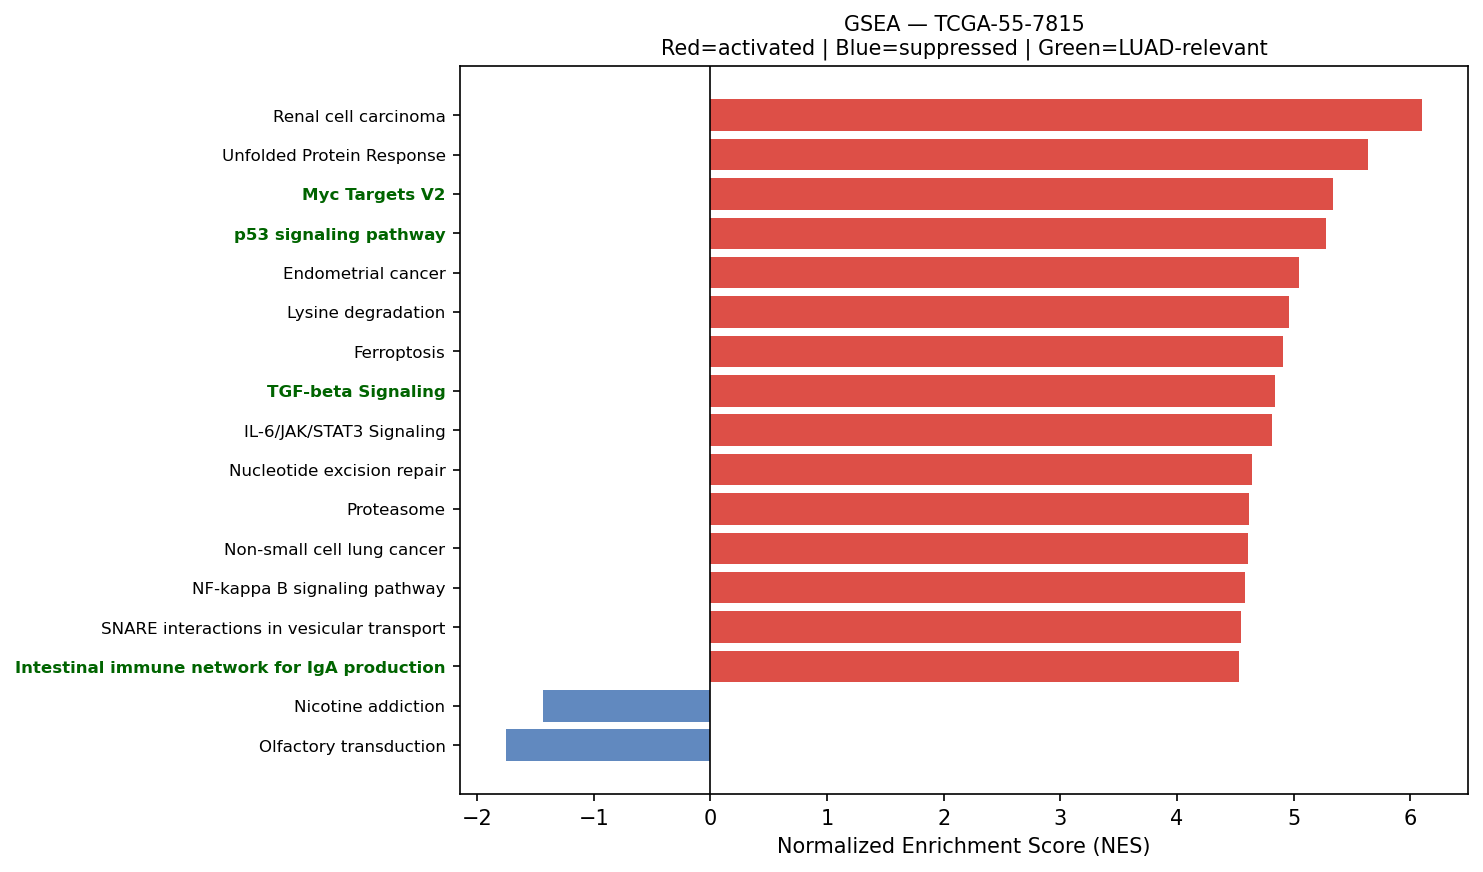

Data behind this chart, as committed beside it:
Name	Term	ES	NES	NOM p-val	FDR q-val	FWER p-val	Tag %	Gene %	Lead_genes	gene_set_db	luad_relevant
prerank	Renal cell carcinoma	0.6724	6.103	0.0	0.0	0.0	53/69	19.05%	HIF1A;RAC1;EPAS1;FH;GRB2;PTPN11;CDKN1A;N…	KEGG_2021_Human	False
prerank	Unfolded Protein Response	0.7456	5.638	0.0	0.0	0.0	103/112	23.49%	CALR;HSPA5;HSP90B1;XBP1;EEF2;YWHAZ;RPS14…	MSigDB_Hallmark_2020	False
prerank	Myc Targets V2	0.6861	5.338	0.0	0.0	0.0	48/57	24.35%	HSPD1;NPM1;CBX3;TMEM97;GNL3;NOLC1;PA2G4;…	MSigDB_Hallmark_2020	True
prerank	p53 signaling pathway	0.6629	5.278	0.0	0.0	0.0	60/73	23.82%	PERP;IGFBP3;THBS1;CCNG1;CCND1;CYCS;CDKN1…	KEGG_2021_Human	True
prerank	Endometrial cancer	0.6459	5.049	0.0	0.0	0.0	50/58	23.86%	CTNNB1;CTNNA1;CDH1;CCND1;GRB2;CDKN1A;NRA…	KEGG_2021_Human	False
prerank	Lysine degradation	0.5538	4.958	0.0	0.0	0.0	49/63	25.39%	HADHA;PLOD2;ECHS1;ALDH9A1;DLST;AASS;ALDH…	KEGG_2021_Human	False
prerank	Ferroptosis	0.6897	4.906	0.0	0.0	0.0	29/41	12.50%	FTL;CP;SAT1;NCOA4;ACSL5;ACSL4;PRNP;CYBB;…	KEGG_2021_Human	False
prerank	TGF-beta Signaling	0.7748	4.838	0.0	0.0	0.0	49/54	17.68%	RHOA;CTNNB1;CDH1;THBS1;RAB31;IFNGR2;FKBP…	MSigDB_Hallmark_2020	True
prerank	IL-6/JAK/STAT3 Signaling	0.627	4.814	0.0	0.0	0.0	63/87	20.53%	A2M;IL1R1;TNFRSF21;HAX1;OSMR;STAT3;IFNGR…	MSigDB_Hallmark_2020	False
prerank	Nucleotide excision repair	0.579	4.644	0.0	0.0	0.0	33/46	20.41%	RAD23B;PCNA;CETN2;RPA2;CUL4B;POLE3;DDB1;…	KEGG_2021_Human	False
prerank	Proteasome	0.7901	4.616	0.0	0.0	0.0	36/46	10.02%	PSME1;PSMB4;PSMB5;POMP;PSMB3;PSMA3;PSMB7…	KEGG_2021_Human	False
prerank	Non-small cell lung cancer	0.6521	4.605	0.0	0.0	0.0	58/72	23.86%	KIF5B;STAT3;CCND1;GRB2;CDKN1A;NRAS;MAPK1…	KEGG_2021_Human	False
prerank	NF-kappa B signaling pathway	0.6335	4.588	0.0	0.0	0.0	75/101	22.89%	NFKBIA;IL1R1;CCL13;CXCL2;LY96;ICAM1;PLAU…	KEGG_2021_Human	False
prerank	SNARE interactions in vesicular transpor…	0.7198	4.55	0.0	0.0	0.0	27/33	21.07%	VAMP8;VAMP3;VAMP7;VAMP2;BET1;STX6;STX5;B…	KEGG_2021_Human	False
prerank	Intestinal immune network for IgA produc…	0.5451	4.534	0.0	0.0	0.0	25/45	20.54%	HLA-DRA;HLA-DRB1;CXCR4;HLA-DPA1;HLA-DQA2…	KEGG_2021_Human	True
prerank	Amino sugar and nucleotide sugar metabol…	0.6562	4.529	0.0	0.0	0.0	40/48	25.00%	HEXB;GFPT1;UGDH;CMAS;UGP2;UAP1;GNPDA1;PG…	KEGG_2021_Human	False
prerank	Protein export	0.874	4.42	0.0	0.0	0.0	19/23	6.40%	HSPA5;SEC11C;SRP9;SEC61A1;SRP14;SEC61G;S…	KEGG_2021_Human	False
prerank	Bladder cancer	0.7241	4.383	0.0	0.0	0.0	31/41	18.79%	MMP1;MMP2;CDH1;THBS1;CCND1;CDKN1A;NRAS;M…	KEGG_2021_Human	False
prerank	Basal transcription factors	0.5338	4.242	0.0	0.0	0.0	34/44	25.26%	TAF7;TAF13;TAF9;TAF15;GTF2E2;CDK7;TAF9B;…	KEGG_2021_Human	False
prerank	Fatty acid elongation	0.7004	4.218	0.0	0.0	0.0	25/27	26.34%	PPT1;ELOVL5;HADHA;ECHS1;HADHB;HACD3;ELOV…	KEGG_2021_Human	False
prerank	Thyroid cancer	0.7139	4.218	0.0	0.0	0.0	33/37	23.86%	CTNNB1;NCOA4;CDH1;CCND1;TPM3;CDKN1A;NRAS…	KEGG_2021_Human	False
prerank	Biosynthesis of unsaturated fatty acids	0.6888	4.161	0.0	0.0	0.0	23/27	24.58%	SCD;ELOVL5;SCP2;HACD3;ELOVL1;HSD17B4;ACO…	KEGG_2021_Human	False
prerank	Reactive Oxygen Species Pathway	0.6858	4.129	0.0	0.0	0.0	40/48	22.71%	FTL;TXN;PRDX1;PRDX6;PRDX4;PDLIM1;MGST1;S…	MSigDB_Hallmark_2020	False
prerank	Notch signaling pathway	0.5506	4.007	0.0	0.0	0.0	42/59	24.42%	NCSTN;APH1A;DTX3L;SNW1;HDAC1;CIR1;RBPJ;P…	KEGG_2021_Human	True
prerank	Fc epsilon RI signaling pathway	0.5546	3.988	0.0	0.0	0.0	45/67	22.32%	RAC1;FCER1G;ALOX5AP;GRB2;NRAS;LYN;MAPK1;…	KEGG_2021_Human	False
prerank	Vibrio cholerae infection	0.6329	3.952	0.0	0.0	0.0	30/50	11.21%	ACTB;ACTG1;ATP6V0E1;PDIA4;KDELR2;ARF1;SE…	KEGG_2021_Human	False
prerank	Mitophagy	0.6841	3.9	0.0	0.0	0.0	59/68	24.90%	HIF1A;UBC;UBB;RPS27A;ATF4;TOMM7;BNIP3L;U…	KEGG_2021_Human	False
prerank	Notch Signaling	0.7089	3.84	0.0	0.0	0.0	26/32	23.00%	APH1A;CCND1;CUL1;RBX1;SKP1;NOTCH2;FBXW11…	MSigDB_Hallmark_2020	True
prerank	Base excision repair	0.699	3.839	0.0	0.0	0.0	22/33	19.73%	APEX1;PCNA;HMGB1;POLE3;PARP1;UNG;PARP4;P…	KEGG_2021_Human	False
prerank	Type I diabetes mellitus	0.59	3.833	0.0	0.0	0.0	24/41	19.79%	HLA-DRA;HLA-B;HLA-DRB1;HLA-C;HLA-A;HLA-E…	KEGG_2021_Human	False
prerank	Legionellosis	0.6718	3.697	0.0	0.0	0.0	44/57	24.11%	EEF1A1;HSPA8;C3;NFKBIA;ARF1;HSPD1;RAB1A;…	KEGG_2021_Human	False
prerank	Angiogenesis	0.647	3.563	0.0	0.0	0.0	26/36	18.77%	COL3A1;SPP1;LUM;TIMP1;APP;S100A4;POSTN;T…	MSigDB_Hallmark_2020	True
prerank	Terpenoid backbone biosynthesis	0.6099	3.491	0.0	0.0	0.0	16/22	18.08%	IDI1;PCYOX1;ZMPSTE24;ICMT;HMGCR;PMVK;ACA…	KEGG_2021_Human	False
prerank	Asthma	0.4662	3.457	0.0	0.0	0.0	14/28	12.36%	HLA-DRA;HLA-DRB1;FCER1G;HLA-DPA1;HLA-DQA…	KEGG_2021_Human	False
prerank	Vasopressin-regulated water reabsorption	0.5691	3.43	0.0	0.0	0.0	29/44	11.92%	ARHGDIB;AQP3;GNAS;RAB5B;DYNLL1;CREB3L1;C…	KEGG_2021_Human	False
prerank	Graft-versus-host disease	0.5565	3.422	0.0	0.0	0.0	16/38	11.30%	HLA-DRA;HLA-B;HLA-DRB1;HLA-C;HLA-A;HLA-E…	KEGG_2021_Human	False
prerank	Fructose and mannose metabolism	0.5739	3.4	0.0	0.0	0.0	24/33	26.49%	TPI1;HK1;HK2;HKDC1;FBP1;PFKP;GMDS;GMPPA;…	KEGG_2021_Human	False
prerank	Mismatch repair	0.6712	3.383	0.0	0.0	0.0	19/23	20.96%	PCNA;RPA2;RFC1;RPA1;SSBP1;RFC2;MLH1;RPA3…	KEGG_2021_Human	False
prerank	Hedgehog Signaling	0.4804	3.352	0.0	0.0	0.0	25/36	27.77%	MYH9;ETS2;DPYSL2;NRP1;ADGRG1;LDB1;VEGFA;…	MSigDB_Hallmark_2020	False
prerank	DNA replication	0.5529	3.316	0.0	0.0	0.0	30/36	29.33%	PCNA;RPA2;POLE3;MCM3;MCM6;RFC1;RPA1;POLE…	KEGG_2021_Human	False
prerank	Valine, leucine and isoleucine degradati…	0.5862	3.31	0.0	0.0	0.0	37/48	22.79%	AOX1;HADHA;ECHS1;HADHB;ALDH9A1;HSD17B10;…	KEGG_2021_Human	False
prerank	Glycosylphosphatidylinositol (GPI)-ancho…	0.6199	3.296	0.0	0.0	0.0	21/26	24.37%	PIGM;DPM2;PIGK;PIGC;PIGS;PIGA;PIGU;PIGW;…	KEGG_2021_Human	False
prerank	Glioma	0.5402	3.287	0.0	0.0	0.0	55/75	22.57%	CALM2;CALM1;CCND1;GRB2;CDKN1A;NRAS;MAPK1…	KEGG_2021_Human	False
prerank	Pyrimidine metabolism	0.5296	3.252	0.0	0.0	0.0	41/56	22.62%	CMPK1;ENTPD3;CANT1;CDA;RRM1;ENTPD4;DCTD;…	KEGG_2021_Human	False
prerank	Arginine and proline metabolism	0.4705	3.244	0.0	0.0	0.0	19/50	9.95%	GOT1;SAT1;MAOA;P4HA1;OAT;ALDH9A1;LAP3;SA…	KEGG_2021_Human	False
prerank	Complement and coagulation cascades	0.5173	3.228	0.0	0.0	0.0	43/85	17.84%	FGA;FGG;FGB;SERPINA1;A2M;C3;C4BPA;C5;TFP…	KEGG_2021_Human	False
prerank	Primary immunodeficiency	0.4459	3.168	0.0	0.0	0.0	24/37	23.13%	IL7R;CD4;CD3D;TAP1;PTPRC;UNG;CD3E;RFX5;C…	KEGG_2021_Human	False
prerank	Fatty acid degradation	0.5471	3.134	0.0	0.0	0.0	20/43	10.53%	ACSL5;ACSL4;HADHA;ECHS1;HADHB;ALDH9A1;AC…	KEGG_2021_Human	False
prerank	Glycosaminoglycan biosynthesis	0.5475	3.111	0.0	0.0	0.0	39/53	25.03%	B4GALT1;FUT8;CHST15;HS2ST1;CSGALNACT2;B3…	KEGG_2021_Human	False
prerank	Citrate cycle (TCA cycle)	0.6541	3.108	0.0	0.0	0.0	24/30	18.53%	SUCLG2;SDHC;IDH1;FH;CS;MDH1;ACO1;DLST;ID…	KEGG_2021_Human	False
prerank	Circadian rhythm	0.5751	3.065	0.0	0.0	0.0	23/30	21.51%	BHLHE40;PRKAA1;CUL1;RBX1;PRKAG1;SKP1;FBX…	KEGG_2021_Human	False
prerank	RNA polymerase	0.7106	3.048	0.0	0.0	0.0	28/31	26.62%	POLR2K;POLR2A;POLR2C;POLR2G;POLR2B;POLR3…	KEGG_2021_Human	True
prerank	Various types of N-glycan biosynthesis	0.4781	2.994	0.0	0.0	0.0	23/39	19.01%	RPN2;DAD1;STT3B;B4GALT1;RPN1;DDOST;HEXB;…	KEGG_2021_Human	False
prerank	Wnt-beta Catenin Signaling	0.5038	2.988	0.0	0.0	0.0	33/42	27.77%	CTNNB1;NCSTN;RBPJ;CUL1;TP53;NUMB;FZD8;MY…	MSigDB_Hallmark_2020	True
prerank	Alanine, aspartate and glutamate metabol…	0.3933	2.953	0.0	0.0	0.0	17/37	20.61%	GOT1;GLUL;GLS;GLUD1;GFPT1;ADSS2;GOT2;GPT…	KEGG_2021_Human	False
prerank	Ubiquinone and other terpenoid-quinone b…	0.7239	2.943	0.0	0.0	0.0	8/11	17.63%	NQO1;VKORC1L1;COQ5;GGCX;VKORC1;COQ3;COQ7…	KEGG_2021_Human	False
prerank	Arrhythmogenic right ventricular cardiom…	0.3912	2.942	0.0	0.0	0.0	33/77	18.40%	ACTB;ACTG1;CTNNB1;GJA1;DSG2;ATP2A2;CTNNA…	KEGG_2021_Human	False
prerank	Steroid biosynthesis	0.6717	2.901	0.0	0.0	0.0	12/20	7.41%	DHCR24;CYP24A1;MSMO1;LIPA;FDFT1;SOAT1;SQ…	KEGG_2021_Human	False
prerank	Propanoate metabolism	0.573	2.886	0.0	0.0	0.0	29/34	28.50%	LDHA;SUCLG2;HADHA;ECHS1;ACSS2;MMUT;ACOX1…	KEGG_2021_Human	False
prerank	Pyruvate metabolism	0.441	2.879	0.0	0.0	0.0	26/47	17.90%	LDHA;GLO1;PKM;FH;ALDH9A1;MDH1;ACSS2;AKR1…	KEGG_2021_Human	False
... 65 more rows
